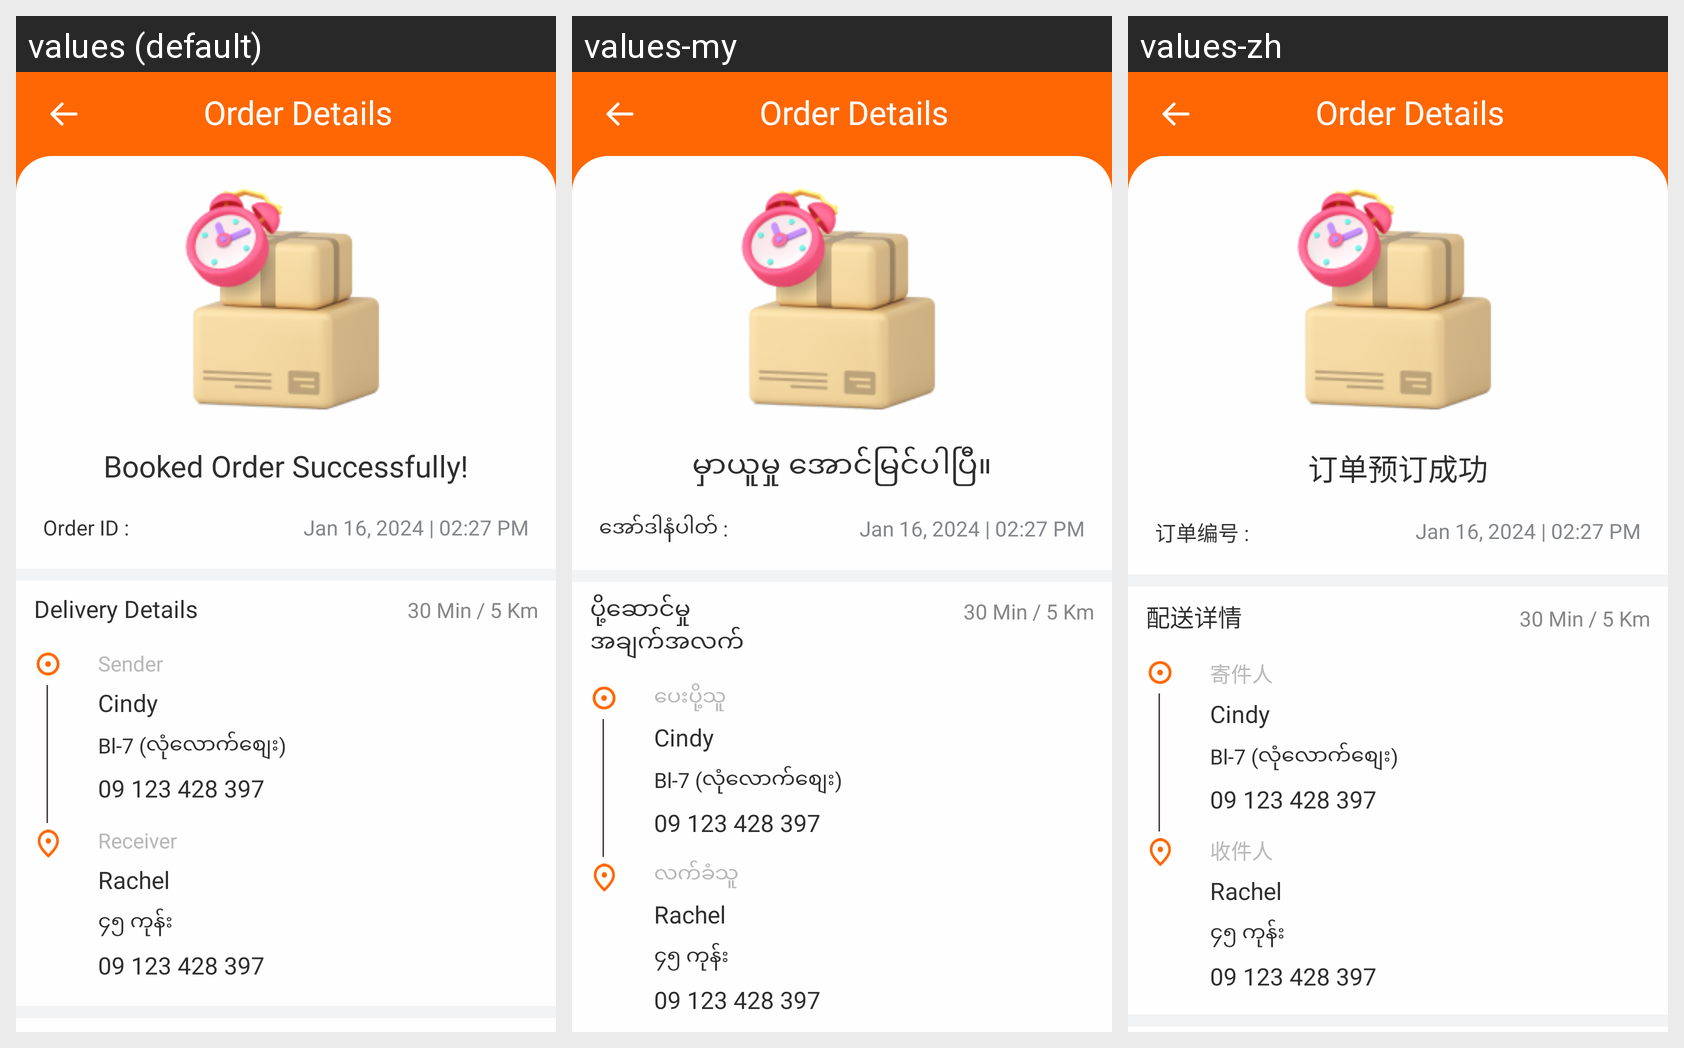

Here is an Android app screen in its default locale and in the app's own translations. Write out the translated-string differences for the strings that appear on this screen.
Android screen res/layout/activity_track_order_parcel.xml rendered under 3 locales, left to right: values (default), values-my, values-zh. Device: Nexus 5 (rendered at 1080×1920; each locale shown at half size, 540×960, under a caption strip naming it); theme Theme.Fatty.
Strings drawn on this screen, with the default value and each locale's value (text and hints the layout hard-codes, and strings that could not be matched under every locale, appear in the picture but are not listed):

order_details
  values: Order Details
  values-my: Order Details
  values-zh: Order Details

booked_order_successfully
  values: Booked Order Successfully!
  values-my: မှာယူမှု အောင်မြင်ပါပြီ။
  values-zh: 订单预订成功

order_id
  values: Order ID :
  values-my: အော်ဒါနံပါတ် :
  values-zh: 订单编号 :

txt_delivery_details
  values: Delivery Details
  values-my: ပို့ဆောင်မှု အချက်အလက်
  values-zh: 配送详情

sender
  values: Sender
  values-my: ပေးပို့သူ
  values-zh: 寄件人

receiver
  values: Receiver
  values-my: လက်ခံသူ
  values-zh: 收件人
